Run: headless pygame with SDL's dummy video driver; simulated clock (each Clock.tick advances the game by its frame time, no real sleeping); random seed 0; keys injected as events and as key.get_pressed() state; no mouse input.
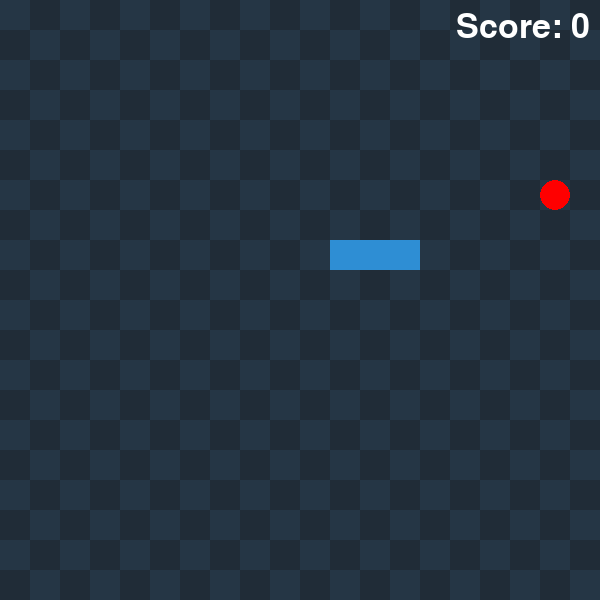
Frame 1 of 4 · flips 1–60 · no input
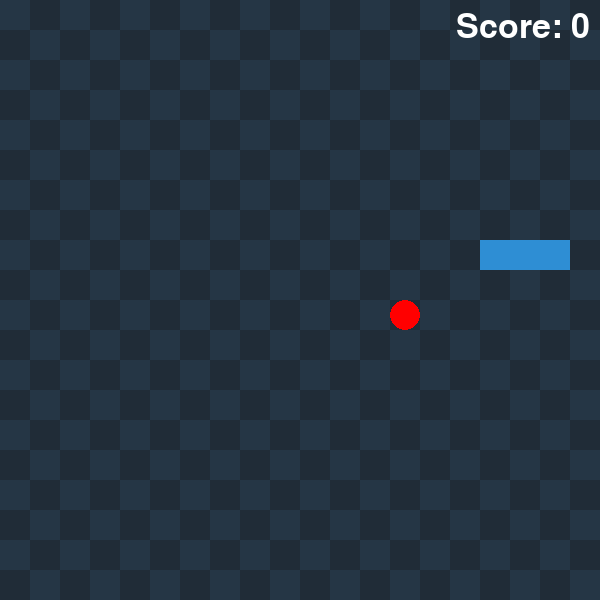
Frame 2 of 4 · flips 61–180 · tapped SPACE, RETURN · held RIGHT (→), D
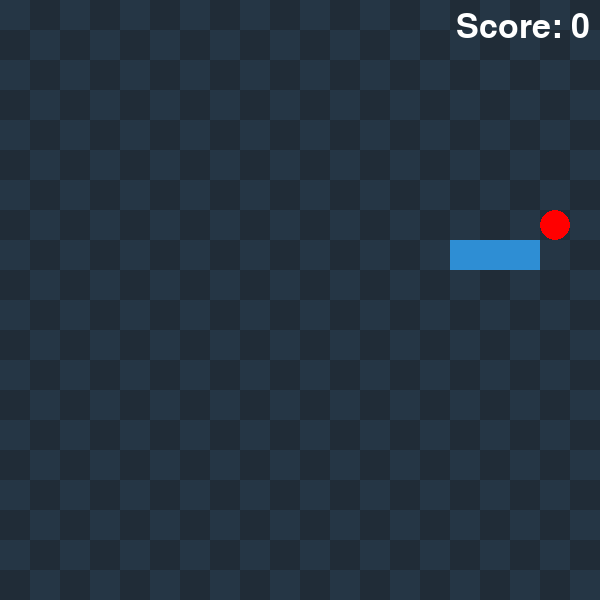
Frame 3 of 4 · flips 181–300 · held DOWN (↓), S
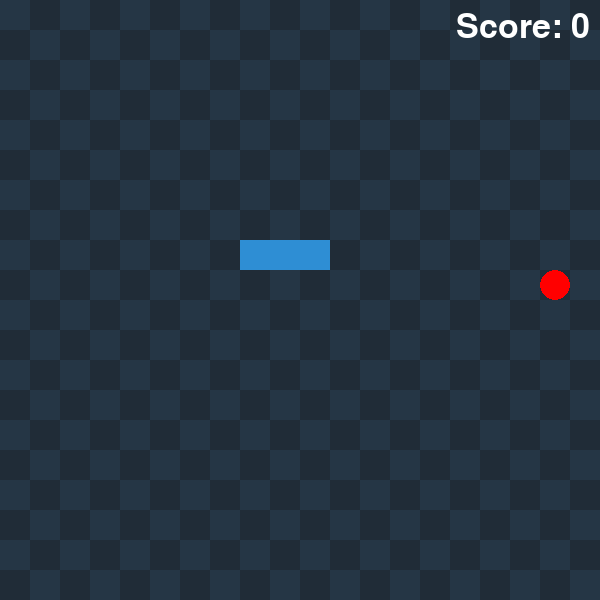
Frame 4 of 4 · flips 301–420 · held LEFT (←), A, UP (↑), W

The pygame program that drew these frames:

import math
import pygame
import random

pygame.font.init()
win_width = 600
win_height = 600
stat_font = pygame.font.SysFont("comicsans", 50)
cellSize = 30


class Snake:
    color = (46, 142, 212)

    def __init__(self, x, y):
        self.x = x
        self.y = y
        self.dx = cellSize
        self.dy = 0
        self.body = [
            [self.x, self.y],
            [self.x - cellSize, self.y],
            [self.x - cellSize * 2, self.y]
        ]

    def move(self):
        self.x += self.dx
        self.y += self.dy
        self.body.insert(0, [self.x, self.y])
        self.body.pop()

    def turn(self, direction):
        if direction == 0:
            return True
        elif direction == 1:
            if self.dx < 0:
                self.dx = 0
                self.dy = cellSize
            elif self.dx > 0:
                self.dx = 0
                self.dy = -cellSize
            elif self.dy < 0:
                self.dx = -cellSize
                self.dy = 0
            elif self.dy > 0:
                self.dx = cellSize
                self.dy = 0
            return True
        elif direction == 2:
            if self.dx < 0:
                self.dx = 0
                self.dy = -cellSize
            elif self.dx > 0:
                self.dx = 0
                self.dy = cellSize
            elif self.dy < 0:
                self.dx = cellSize
                self.dy = 0
            elif self.dy > 0:
                self.dx = -cellSize
                self.dy = 0
            return True
        else:
            return False

    def collide(self):
        if self.body[0][0] < 0 \
                or self.body[0][0] > win_width - cellSize \
                or self.body[0][1] < 0 \
                or self.body[0][1] > win_width - cellSize \
                or self.body[0] in self.body[1:]:
            return True
        else:
            return False

    def growth(self, food):
        if self.body[0] == [food.x, food.y]:
            self.body.append(self.body[-1])
            return True
        else:
            return False

    def draw(self, win):
        for pos in range(len(self.body)):
            pygame.draw.rect(win, self.color, (self.body[pos][0], self.body[pos][1], cellSize, cellSize))

    def angle_with_food(self, food):
        food_vector = [food.x - self.body[0][0], food.y - self.body[0][1]]
        direction_vector = [self.dx, self.dy]

        dot_product = food_vector[0] * direction_vector[0] + food_vector[1] * direction_vector[1]
        food_magnitude = math.sqrt(food_vector[0] ** 2 + food_vector[1] ** 2)
        direction_magnitude = math.sqrt(direction_vector[0] ** 2 + direction_vector[1] ** 2)

        if direction_magnitude == 0:
            cosine_angle = 0
        else:
            cosine_angle = dot_product / (food_magnitude * direction_magnitude)

        cosine_angle = max(-1, min(cosine_angle, 1))
        angle_radians = math.acos(cosine_angle)
        angle_degrees = math.degrees(angle_radians)
        cross_product = food_vector[0] * direction_vector[1] - food_vector[1] * direction_vector[0]
        if cross_product < 0:
            angle_degrees = -angle_degrees

        return angle_degrees


class Food:
    color = (255, 0, 0)

    def __init__(self, snake):
        self.x = random.randrange(0, win_width, cellSize)
        self.y = random.randrange(0, win_height, cellSize)
        self.snake = snake

    def respawn(self):
        while True:
            self.x = random.randrange(0, win_width, cellSize)
            self.y = random.randrange(0, win_height, cellSize)
            if [self.x, self.y] not in self.snake.body:
                return True

    def draw(self, win):
        pygame.draw.ellipse(win, self.color, (self.x, self.y, cellSize, cellSize))


class Grid:
    def __init__(self):
        self.colors = [(37, 54, 69), (32, 44, 55)]
        self.color = 0

    def draw(self, win):
        for x in range(0, win_width, cellSize):
            for y in range(0, win_height, cellSize):
                if self.color > 1:
                    self.color = 0
                pygame.draw.rect(win, self.colors[self.color], (x, y, cellSize, cellSize))
                self.color += 1
            self.color -= 1


def draw_window(win, score, grid, snake, food):
    grid.draw(win)
    food.draw(win)
    snake.draw(win)
    text = stat_font.render("Score: " + str(score), 1, (255, 255, 255))
    win.blit(text, (win_width - 10 - text.get_width(), 10))
    pygame.display.update()


def get_inputs(snake, food):
    dir_l = snake.dx < 0
    dir_r = snake.dx > 0
    dir_u = snake.dy < 0
    dir_d = snake.dy > 0

    l = -cellSize
    for x in range(0, snake.body[0][0], cellSize):
        if [x, snake.body[0][1]] in snake.body:
            l = x
    r = win_width
    for x in range(win_width, snake.body[0][0], -cellSize):
        if [x, snake.body[0][1]] in snake.body:
            r = x
    u = -cellSize
    for y in range(0, snake.body[0][1], cellSize):
        if [snake.body[0][0], y] in snake.body:
            u = y
    d = win_height
    for y in range(win_height, snake.body[0][1], -cellSize):
        if [snake.body[0][0], y] in snake.body:
            d = y
    dl = (snake.body[0][0] - l) // cellSize
    dr = (r - snake.body[0][0]) // cellSize
    du = (snake.body[0][1] - u) // cellSize
    dd = (d - snake.body[0][1]) // cellSize

    inputs = [
        (dir_r and dr == 1) or
        (dir_l and dl == 1) or
        (dir_u and du == 1) or
        (dir_d and dd == 1),

        (dir_u and dr == 1) or
        (dir_d and dl == 1) or
        (dir_l and du == 1) or
        (dir_r and dd == 1),

        (dir_d and dr == 1) or
        (dir_u and dl == 1) or
        (dir_r and du == 1) or
        (dir_l and dd == 1),

        dir_l,
        dir_r,
        dir_u,
        dir_d,

        snake.angle_with_food(food) / 180
        # food.x < snake.x,  # food left
        # food.x > snake.x,  # food right
        # food.y < snake.y,  # food up
        # food.y > snake.y  # food down
    ]
    return inputs


def main():
    win = pygame.display.set_mode((win_width, win_height))
    clock = pygame.time.Clock()
    FPS = 5
    grid = Grid()
    snake = Snake(
        win_width // 2 - cellSize * 2,
        win_height // 2 - cellSize * 2)
    food = Food(snake)
    score = 0
    while True:
        clock.tick(FPS)

        print(get_inputs(snake, food))

        for event in pygame.event.get():
            if event.type == pygame.QUIT:
                return
            elif event.type == pygame.KEYDOWN:
                if event.key == pygame.K_LEFT:
                    snake.turn(1)
                elif event.key == pygame.K_RIGHT:
                    snake.turn(2)
        snake.move()
        if snake.collide():
            return
        if snake.growth(food):
            score += 1
            food.respawn()
        draw_window(win, score, grid, snake, food)


if __name__ == '__main__':
    while True:
        main()
